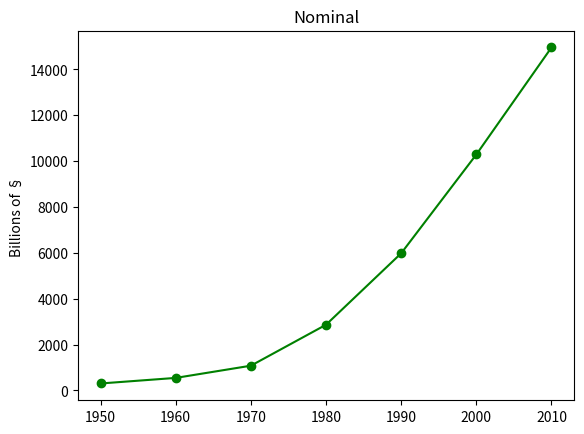

Write Python code to recreate this figure. (Note: this script raises an exception after producing the figure.)
from matplotlib import pyplot as plt

years = [1950, 1960, 1970, 1980, 1990, 2000, 2010]
gdp = [300.2, 543.3, 1075.9, 2862.5, 5979.6, 10289.7, 14958.3]

# Create a line chart, 
plt.plot(years, gdp, color = 'green',marker ='o', linestyle = 'solid')

# add title

plt.title('Nominal')

# Add a label 
plt.ylabel('Billions of §')
plt.show()

plt.savefig('image/viz.png')
plt.gca().clear()



movies = ["Annie Hall", "Ben-Hur", "Casablanca", "Gandhi", "West Side Story"]
num_oscars = [5, 11, 3, 8, 10]

# plot bars with left x-coordinates [0, 1, 2, 3, 4], heights [num_oscars]
plt.bar(range(len(movies)), num_oscars)

plt.title("My Favorite Movies")     # add a title
plt.ylabel("# of Academy Awards")   # label the y-axis

# label x-axis with movie names at bar centers
plt.xticks(range(len(movies)), movies)

plt.show()


plt.savefig('image/viz_movies.png')
plt.gca().clear()

from collections import Counter
grades = [83, 95, 91, 87, 70, 0, 85, 82, 100, 67, 73, 77, 0]

# Bucket grades by decile, but put 100 in with the 90s
histogram = Counter(min(grade // 10 * 10, 90) for grade in grades)

plt.bar([x + 5 for x in histogram.keys()],  # Shift bars right by 5
        histogram.values(),                 # Give each bar its correct height
        10,                                 # Give each bar a width of 8
        edgecolor=(0, 0, 0))                # Black edges for each bar

plt.axis([-5, 105, 0, 5])                  # x-axis from -5 to 105,
                                           # y-axis from 0 to 5

plt.xticks([10 * i for i in range(11)])    # x-axis labels at 0, 10, ..., 100
plt.xlabel("Decile")
plt.ylabel("# of Students")
plt.title("Distribution of Exam 1 Grades")
plt.show()


plt.savefig('image/viz_grades.png')
plt.gca().clear()

mentions = [500, 505]
years = [2017, 2018]

plt.bar(years, mentions, 0.8)
plt.xticks(years)
plt.ylabel("# of times I heard someone say 'data science'")

# if you don't do this, matplotlib will label the x-axis 0, 1
# and then add a +2.013e3 off in the corner (bad matplotlib!)
plt.ticklabel_format(useOffset=False)

# misleading y-axis only shows the part above 500
plt.axis([2016.5, 2018.5, 499, 506])
plt.title("Look at the 'Huge' Increase!")
plt.show()


plt.savefig('image/viz_misleading_y_axis.png')
plt.gca().clear()


plt.bar(years, mentions, 0.8)
plt.xticks(years)
plt.ylabel("# of times I heard someone say 'data science'")
plt.ticklabel_format(useOffset=False)

plt.axis([2016.5, 2018.5, 0, 550])
plt.title("Not So Huge Anymore")
plt.show()


plt.savefig('image/viz_non_misleading_y_axis.png')
plt.gca().clear()

variance     = [1, 2, 4, 8, 16, 32, 64, 128, 256]
bias_squared = [256, 128, 64, 32, 16, 8, 4, 2, 1]
total_error  = [x + y for x, y in zip(variance, bias_squared)]
xs = [i for i, _ in enumerate(variance)]

# We can make multiple calls to plt.plot
# to show multiple series on the same chart
plt.plot(xs, variance,     'g-',  label='variance')    # green solid line
plt.plot(xs, bias_squared, 'r-.', label='bias^2')      # red dot-dashed line
plt.plot(xs, total_error,  'b:',  label='total error') # blue dotted line

# Because we've assigned labels to each series,
# we can get a legend for free (loc=9 means "top center")
plt.legend(loc=9)
plt.xlabel("model complexity")
plt.xticks([])
plt.title("The Bias-Variance Tradeoff")
# plt.show()


plt.savefig('im/viz_line_chart.png')
plt.gca().clear()

friends = [ 70,  65,  72,  63,  71,  64,  60,  64,  67]
minutes = [175, 170, 205, 120, 220, 130, 105, 145, 190]
labels =  ['a', 'b', 'c', 'd', 'e', 'f', 'g', 'h', 'i']

plt.scatter(friends, minutes)

# label each point
for label, friend_count, minute_count in zip(labels, friends, minutes):
    plt.annotate(label,
        xy=(friend_count, minute_count), # Put the label with its point
        xytext=(5, -5),                  # but slightly offset
        textcoords='offset points')

plt.title("Daily Minutes vs. Number of Friends")
plt.xlabel("# of friends")
plt.ylabel("daily minutes spent on the site")
# plt.show()


plt.savefig('im/viz_scatterplot.png')
plt.gca().clear()

test_1_grades = [ 99, 90, 85, 97, 80]
test_2_grades = [100, 85, 60, 90, 70]

plt.scatter(test_1_grades, test_2_grades)
plt.title("Axes Aren't Comparable")
plt.xlabel("test 1 grade")
plt.ylabel("test 2 grade")
# plt.show()


plt.savefig('im/viz_scatterplot_axes_not_comparable.png')
plt.gca().clear()


test_1_grades = [ 99, 90, 85, 97, 80]
test_2_grades = [100, 85, 60, 90, 70]
plt.scatter(test_1_grades, test_2_grades)
plt.title("Axes Are Comparable")
plt.axis("equal")
plt.xlabel("test 1 grade")
plt.ylabel("test 2 grade")
plt.savefig('im/viz_scatterplot_axes_comparable.png')
plt.gca().clear()